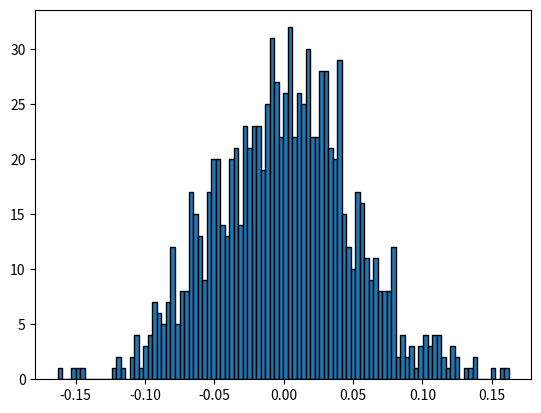

Source code (Python):
import numpy as np
import matplotlib.pyplot as plt

plt.hist(np.random.normal(0, 0.05, 10**3), bins=100, ec="black")
plt.show()